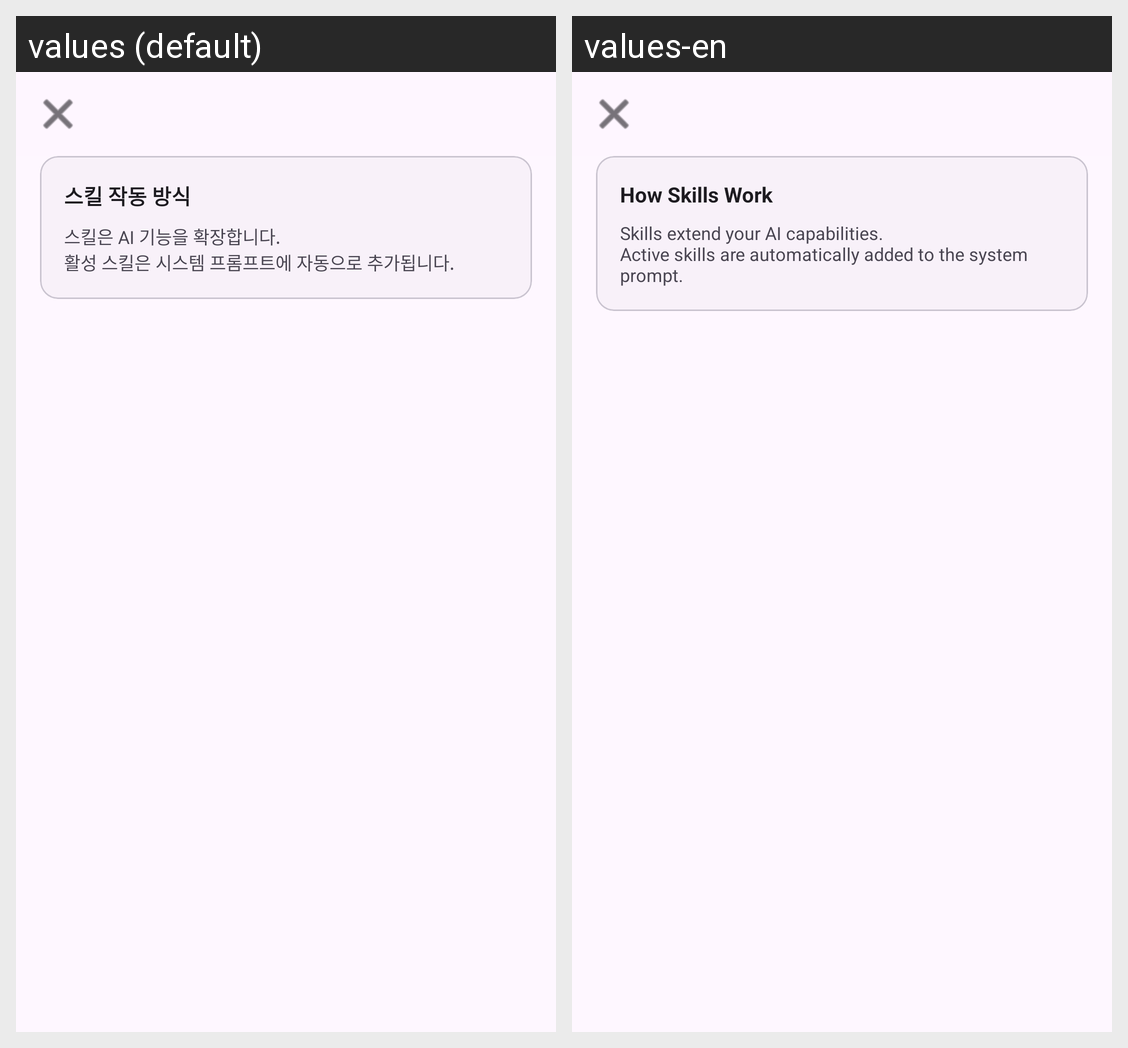

Locale-by-locale string values for the Android screen shown in this grid:
Android screen res/layout/fragment_skill_settings.xml rendered under 2 locales, left to right: values (default), values-en. Device: Nexus 5 (rendered at 1080×1920; each locale shown at half size, 540×960, under a caption strip naming it); theme Theme.ClawDroid.
Strings drawn on this screen, with the default value and each locale's value (text and hints the layout hard-codes, and strings that could not be matched under every locale, appear in the picture but are not listed):

skill_how_title
  values: 스킬 작동 방식
  values-en: How Skills Work

skill_how_desc
  values: 스킬은 AI 기능을 확장합니다.
      활성 스킬은 시스템 프롬프트에 자동으로 추가됩니다.
  values-en: Skills extend your AI capabilities.
      Active skills are automatically added to the system prompt.
